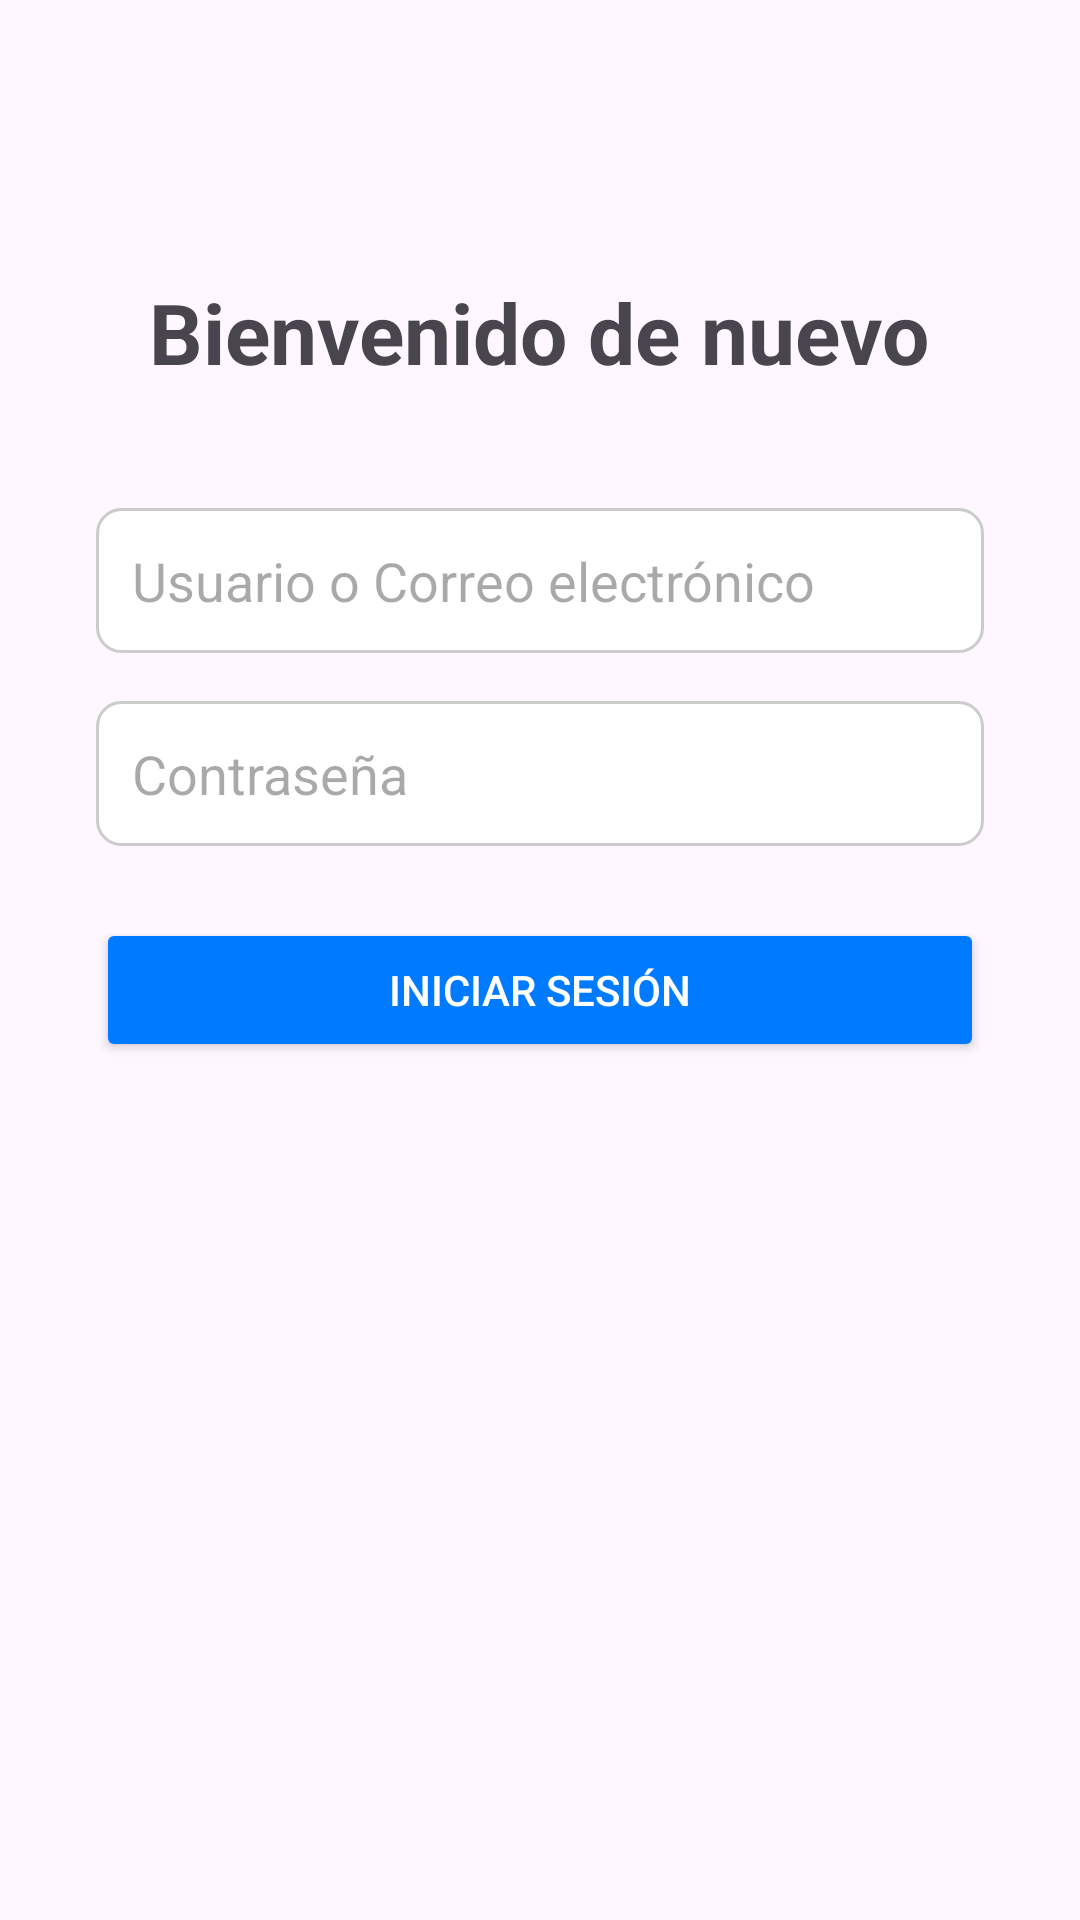

The Android layout XML behind this screen, and the referenced resources:
<!-- AndroidManifest.xml: application theme Theme.ViviendoEnResiliencia -->
<!-- res/layout/activity_login.xml -->
<?xml version="1.0" encoding="utf-8"?>
<LinearLayout xmlns:android="http://schemas.android.com/apk/res/android"
    android:layout_width="match_parent"
    android:layout_height="match_parent"
    android:orientation="vertical"
    android:gravity="center_horizontal"
    android:padding="32dp">

    <TextView
        android:layout_width="wrap_content"
        android:layout_height="wrap_content"
        android:text="Bienvenido de nuevo"
        android:textSize="28sp"
        android:textStyle="bold"
        android:layout_marginTop="60dp"
        android:layout_marginBottom="40dp" />

    <EditText
        android:id="@+id/et_correo"
        android:layout_width="match_parent"
        android:layout_height="wrap_content"
        android:hint="Usuario o Correo electrónico"
        android:inputType="textEmailAddress"
        android:padding="12dp"
        android:background="@drawable/rounded_edittext_bg"
        android:layout_marginBottom="16dp" />

    <EditText
        android:id="@+id/et_password"
        android:layout_width="match_parent"
        android:layout_height="wrap_content"
        android:hint="Contraseña"
        android:inputType="textPassword"
        android:padding="12dp"
        android:background="@drawable/rounded_edittext_bg"
        android:layout_marginBottom="24dp" />

    <Button
        android:id="@+id/btn_entrar"
        android:layout_width="match_parent"
        android:layout_height="wrap_content"
        android:text="Iniciar sesión"
        android:backgroundTint="#007bff"
        android:textColor="@android:color/white"
        android:paddingVertical="12dp"
        android:layout_marginBottom="16dp" />

    <Button
        android:id="@+id/btn_crear_cuenta"
        android:layout_width="wrap_content"
        android:layout_height="wrap_content"
        android:text="Crear una cuenta"
        style="?attr/buttonBarButtonStyle"
        android:textColor="#007bff" />

</LinearLayout>
<!-- resources referenced by this layout -->
<resources>
  <!-- drawable rounded_edittext_bg (drawable) -->
  <?xml version="1.0" encoding="utf-8"?>
  <shape xmlns:android="http://schemas.android.com/apk/res/android">
      <corners android:radius="8dp" />
      <stroke android:width="1dp" android:color="#CCCCCC" />
      <solid android:color="@android:color/white" />
  </shape>
  <style name="Theme.ViviendoEnResiliencia" parent="Base.Theme.ViviendoEnResiliencia" />
  <style name="Base.Theme.ViviendoEnResiliencia" parent="Theme.Material3.DayNight.NoActionBar">
          
          
      </style>
</resources>
